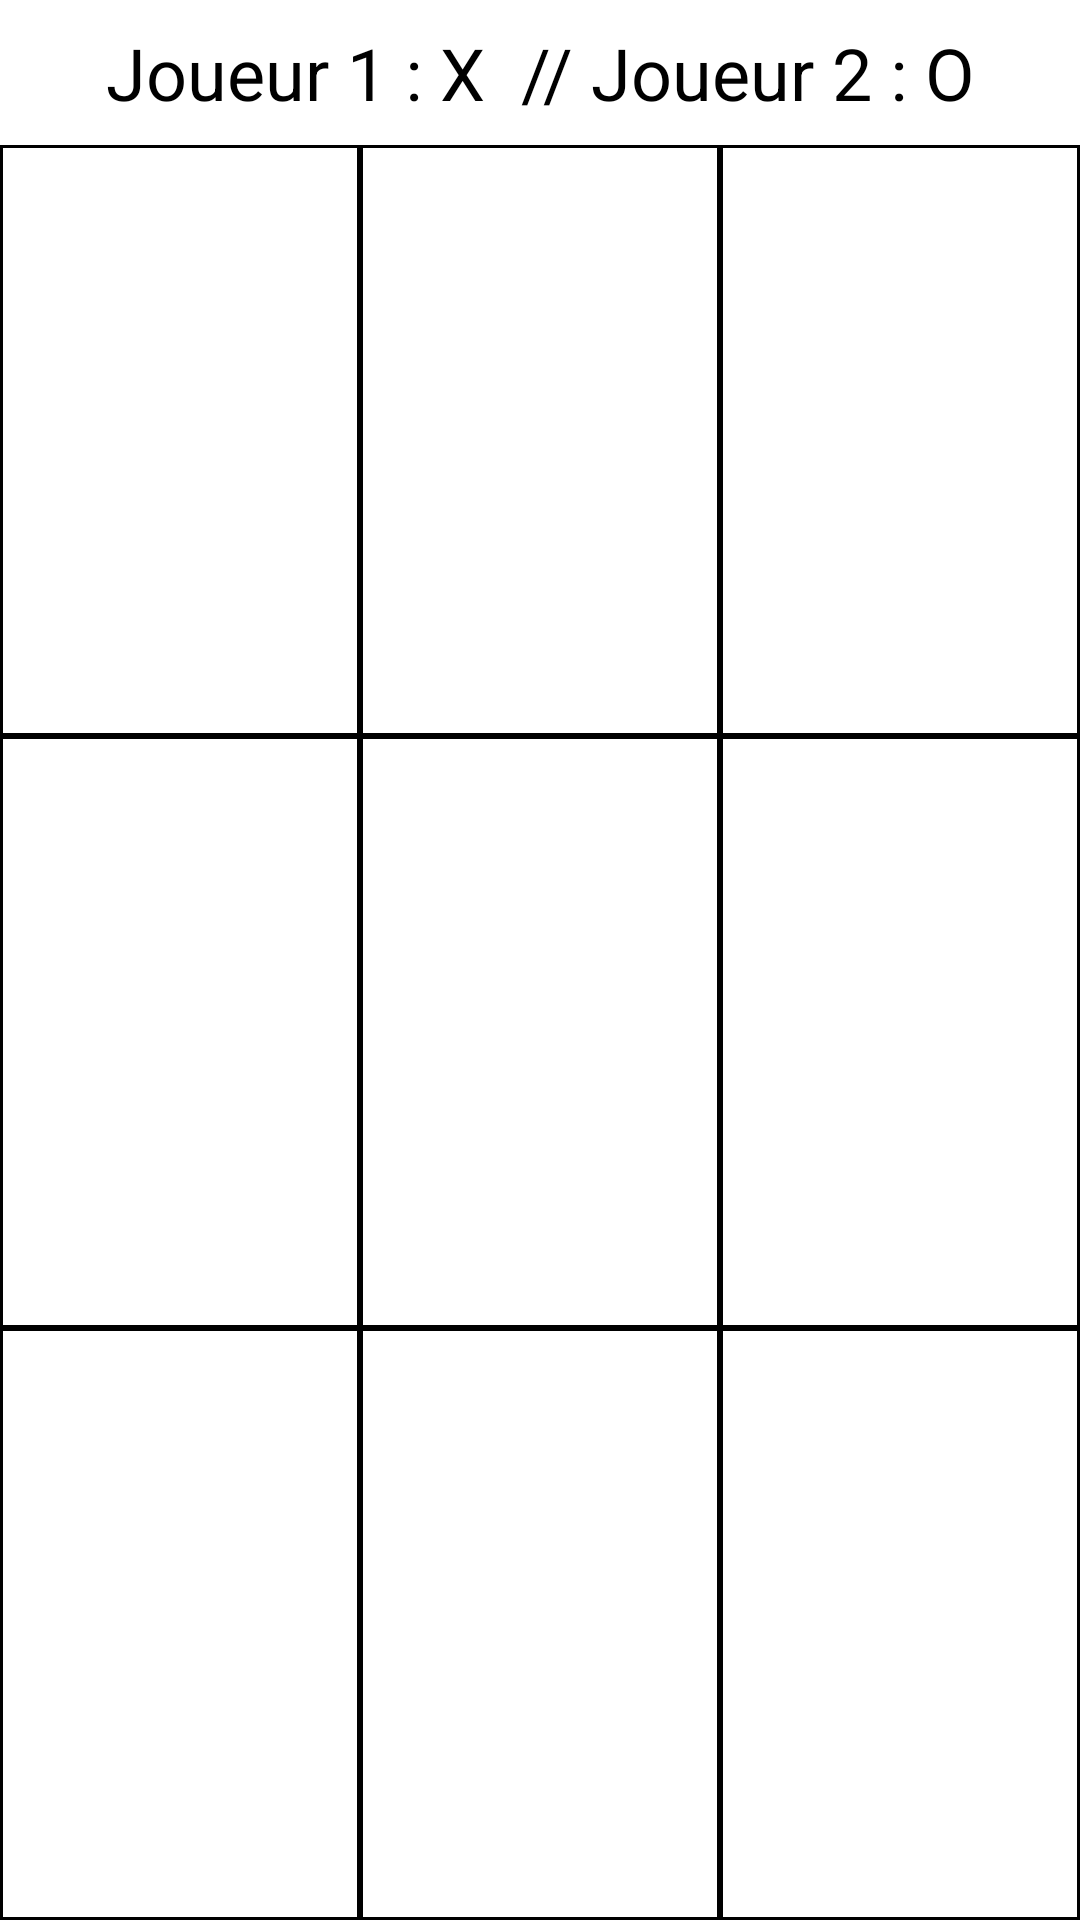

The Android layout XML behind this screen, and the referenced resources:
<!-- AndroidManifest.xml: application theme Theme.Thomas -->
<!-- res/layout/activity_morpion.xml -->
<?xml version="1.0" encoding="utf-8"?>
<LinearLayout xmlns:android="http://schemas.android.com/apk/res/android"
    xmlns:tools="http://schemas.android.com/tools"
    android:layout_width="match_parent"
    android:layout_height="match_parent"
    tools:context=".MorpionActivity">

    <LinearLayout
        android:layout_width="match_parent"
        android:background="@android:color/white"
        android:layout_height="match_parent"
        android:orientation="vertical">

        <TextView
            android:layout_width="match_parent"
            android:layout_height="wrap_content"
            android:layout_margin="8dp"
            android:gravity="center"
            android:text="Joueur 1 : X  // Joueur 2 : O"
            android:textColor="@android:color/black"
            android:textSize="24sp" />

        <LinearLayout
            android:layout_width="match_parent"
            android:layout_height="0dp"
            android:layout_weight="1"
            android:background="@android:color/black"
            android:orientation="horizontal">

            <TextView
                android:id="@+id/_9"
                android:layout_width="0dp"
                android:layout_height="match_parent"
                android:layout_margin="1dp"
                android:layout_weight="1"
                android:background="@android:color/white"
                android:gravity="center"
                android:onClick="clickCase"
                android:textColor="@android:color/black"
                android:textSize="60sp" />

            <TextView
                android:id="@+id/_8"
                android:layout_width="0dp"
                android:layout_height="match_parent"
                android:layout_margin="1dp"
                android:layout_weight="1"
                android:background="@android:color/white"
                android:gravity="center"
                android:onClick="clickCase"
                android:textColor="@android:color/black"
                android:textSize="60sp" />

            <TextView
                android:id="@+id/_7"
                android:layout_width="0dp"
                android:layout_height="match_parent"
                android:layout_margin="1dp"
                android:layout_weight="1"
                android:background="@android:color/white"
                android:gravity="center"
                android:onClick="clickCase"
                android:textColor="@android:color/black"
                android:textSize="60sp" />
        </LinearLayout>

        <LinearLayout
            android:layout_width="match_parent"
            android:layout_height="0dp"
            android:layout_weight="1"
            android:background="@android:color/black"
            android:orientation="horizontal">

            <TextView
                android:id="@+id/_6"
                android:layout_width="0dp"
                android:layout_height="match_parent"
                android:layout_margin="1dp"
                android:layout_weight="1"
                android:background="@android:color/white"
                android:gravity="center"
                android:onClick="clickCase"
                android:textColor="@android:color/black"
                android:textSize="60sp" />

            <TextView
                android:id="@+id/_5"
                android:layout_width="0dp"
                android:layout_height="match_parent"
                android:layout_margin="1dp"
                android:layout_weight="1"
                android:background="@android:color/white"
                android:gravity="center"
                android:onClick="clickCase"
                android:textColor="@android:color/black"
                android:textSize="60sp" />

            <TextView
                android:id="@+id/_4"
                android:layout_width="0dp"
                android:layout_height="match_parent"
                android:layout_margin="1dp"
                android:layout_weight="1"
                android:background="@android:color/white"
                android:gravity="center"
                android:onClick="clickCase"
                android:textColor="@android:color/black"
                android:textSize="60sp" />
        </LinearLayout>

        <LinearLayout
            android:layout_width="match_parent"
            android:layout_height="0dp"
            android:layout_weight="1"
            android:background="@android:color/black"
            android:orientation="horizontal">

            <TextView
                android:id="@+id/_3"
                android:layout_width="0dp"
                android:layout_height="match_parent"
                android:layout_margin="1dp"
                android:layout_weight="1"
                android:background="@android:color/white"
                android:gravity="center"
                android:onClick="clickCase"
                android:textColor="@android:color/black"
                android:textSize="60sp" />

            <TextView
                android:id="@+id/_2"
                android:layout_width="0dp"
                android:layout_height="match_parent"
                android:layout_margin="1dp"
                android:layout_weight="1"
                android:background="@android:color/white"
                android:gravity="center"
                android:onClick="clickCase"
                android:textColor="@android:color/black"
                android:textSize="60sp" />

            <TextView
                android:id="@+id/_1"
                android:layout_width="0dp"
                android:layout_height="match_parent"
                android:layout_margin="1dp"
                android:layout_weight="1"
                android:background="@android:color/white"
                android:gravity="center"
                android:onClick="clickCase"
                android:textColor="@android:color/black"
                android:textSize="60sp" />
        </LinearLayout>

    </LinearLayout>

</LinearLayout>
<!-- resources referenced by this layout -->
<resources>
  <style name="Theme.Thomas" parent="Theme.MaterialComponents.DayNight.DarkActionBar">
          
          <item name="colorPrimary">@color/purple_500</item>
          <item name="colorPrimaryVariant">@color/purple_700</item>
          <item name="colorOnPrimary">@color/white</item>
          
          <item name="colorSecondary">@color/teal_200</item>
          <item name="colorSecondaryVariant">@color/teal_700</item>
          <item name="colorOnSecondary">@color/black</item>
          
          
      </style>
  <color name="purple_500">#FF6200EE</color>
  <color name="purple_700">#FF3700B3</color>
  <color name="white">#FFFFFFFF</color>
  <color name="teal_200">#FF03DAC5</color>
  <color name="teal_700">#FF018786</color>
  <color name="black">#FF000000</color>
</resources>
